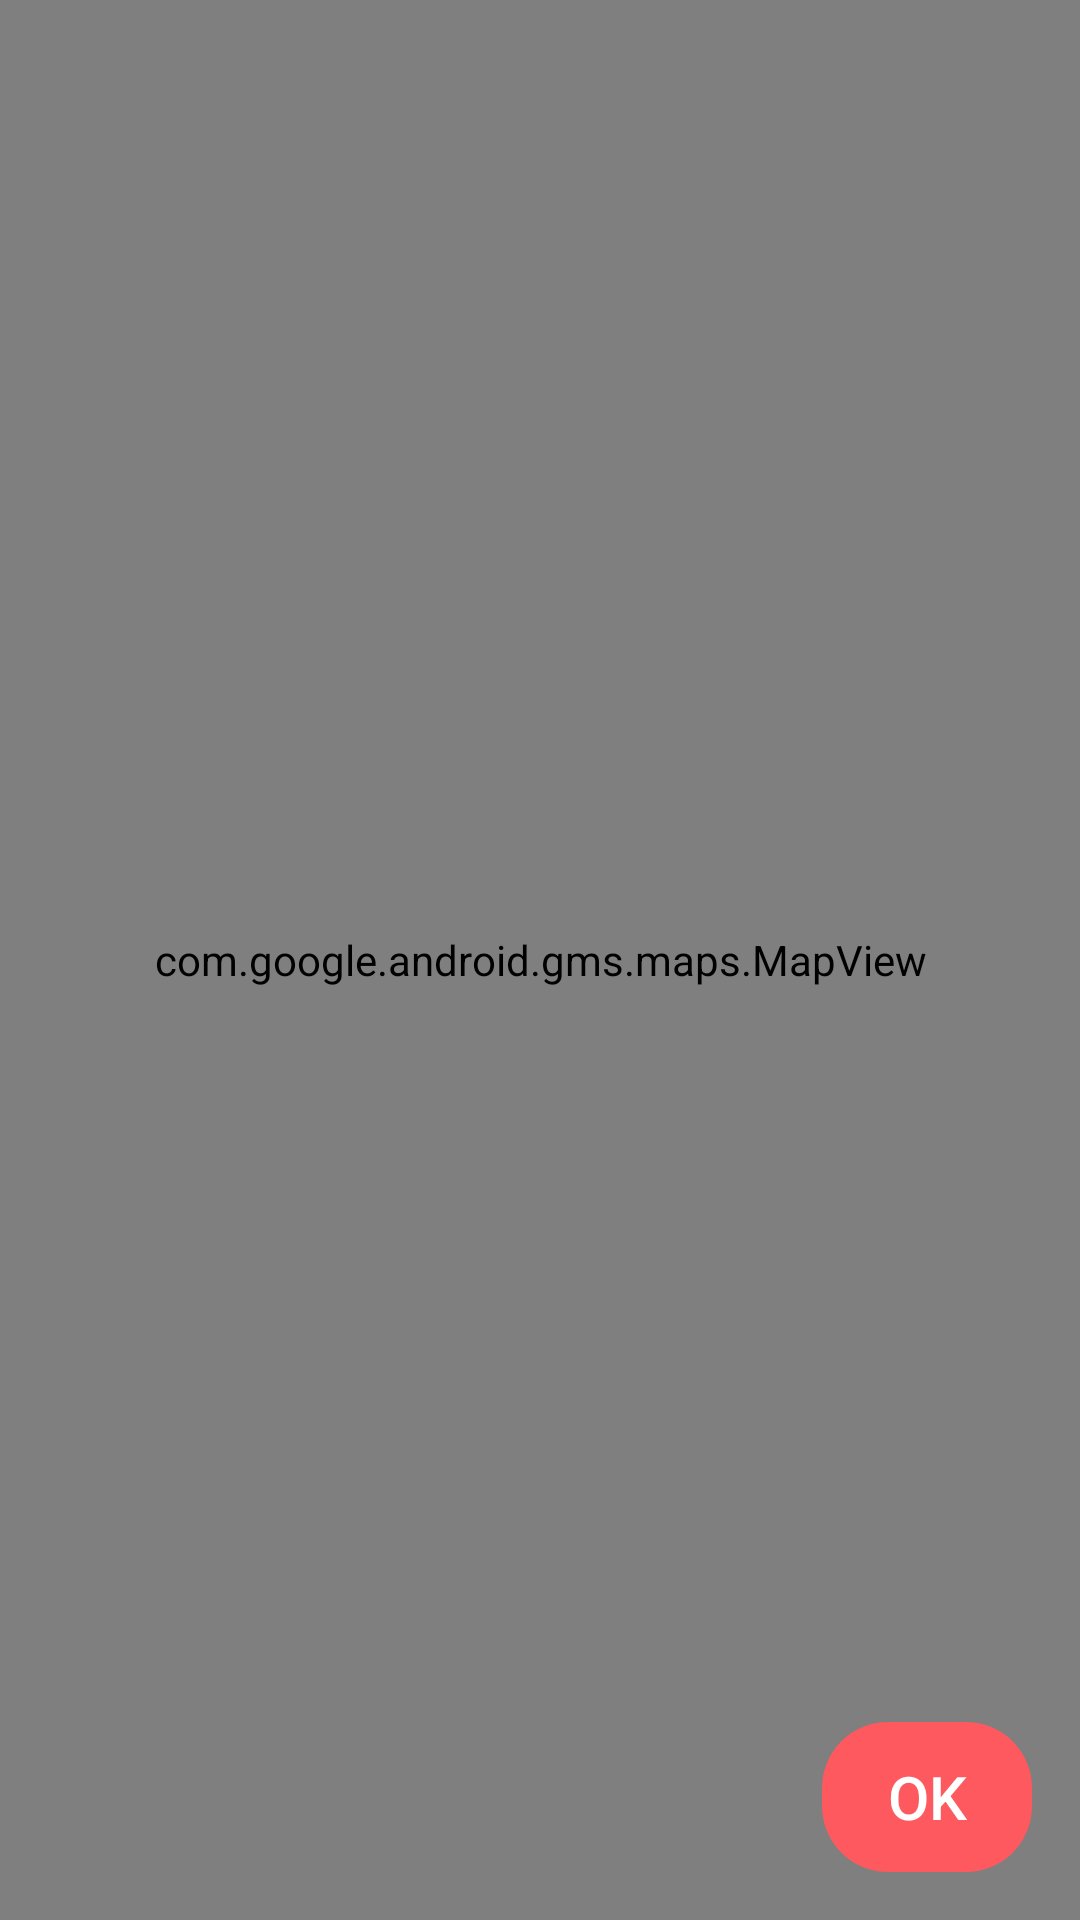

Write the Android layout XML for this screen, with the resource values it uses.
<!-- AndroidManifest.xml: application theme Theme.CyclingInMaribor -->
<!-- res/layout/fragment_map.xml -->
<?xml version="1.0" encoding="utf-8"?>
<androidx.constraintlayout.widget.ConstraintLayout xmlns:android="http://schemas.android.com/apk/res/android"
    xmlns:app="http://schemas.android.com/apk/res-auto"
    xmlns:tools="http://schemas.android.com/tools"
    android:layout_width="match_parent"
    android:layout_height="match_parent"
    tools:context=".MapFragment">

    <com.google.android.gms.maps.MapView
        android:id="@+id/map_view"
        android:layout_width="match_parent"
        android:layout_height="match_parent" />

    <Button
        android:id="@+id/ok_button"
        android:layout_width="70dp"
        android:layout_height="50dp"
        android:layout_marginEnd="16dp"
        android:layout_marginBottom="16dp"
        android:background="@drawable/custom_button"
        android:backgroundTint="@color/light_red"
        android:text="OK"
        android:textColor="@color/white"
        android:textSize="20dp"
        app:layout_constraintBottom_toBottomOf="parent"
        app:layout_constraintEnd_toEndOf="parent"
        app:layout_constraintHorizontal_bias="1.0"
        app:layout_constraintStart_toEndOf="@+id/back_button" />

    <ImageView
        android:id="@+id/back_button"
        android:layout_width="45dp"
        android:layout_height="45dp"
        android:layout_marginStart="16dp"
        android:layout_marginBottom="16dp"
        app:layout_constraintBottom_toBottomOf="parent"
        app:layout_constraintStart_toStartOf="parent"
        app:srcCompat="@drawable/back_arrow" />

</androidx.constraintlayout.widget.ConstraintLayout>
<!-- resources referenced by this layout -->
<resources>
  <color name="light_red">#FFFD595E</color>
  <color name="white">#FFFFFFFF</color>
  <!-- drawable custom_button (drawable) -->
  <?xml version="1.0" encoding="utf-8"?>
  <shape xmlns:android="http://schemas.android.com/apk/res/android" android:shape="rectangle">
      <corners android:radius="22dp"/>
  </shape>
  <style name="Theme.CyclingInMaribor" parent="Theme.AppCompat.Light.NoActionBar">
          
          <item name="colorPrimary">@color/purple_500</item>
          <item name="colorPrimaryVariant">@color/purple_700</item>
          <item name="colorOnPrimary">@color/white</item>
          
          <item name="colorSecondary">@color/teal_200</item>
          <item name="colorSecondaryVariant">@color/teal_700</item>
          <item name="colorOnSecondary">@color/black</item>
          
          <item name="android:statusBarColor">?attr/colorPrimaryVariant</item>
          
          <item name="colorButtonNormal">@color/red</item>
      </style>
  <color name="purple_500">#FF6200EE</color>
  <color name="purple_700">#FF3700B3</color>
  <color name="teal_200">#FF03DAC5</color>
  <color name="teal_700">#FF018786</color>
  <color name="black">#FF000000</color>
  <color name="red">#FFE7343A</color>
</resources>
